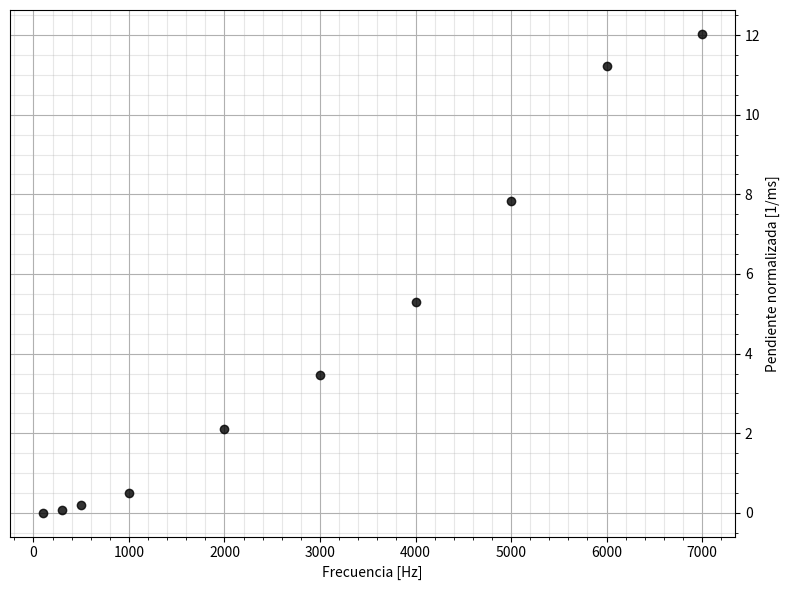

Source code (Python):
import numpy as np
import pandas as pd
import matplotlib.pyplot as plt

pendientes = np.array([0.10773280626576565,
    3.818619531970567,
    17.446201384782213,
    88.91230614409427,
    755.1643773684146,
    1876.1273287757485,
    3808.92768882451,
    6739.706681978024,
    10780.301959548558,
    13232.812994332073])
picoPico=np.array([19,27*2,90,180,360,540,720,860,960,1100])

pendientesNormalizadas=pendientes/picoPico

f=np.array([100,300,500,1000,2000,3000,4000,5000,6000,7000])

fig,ax=plt.subplots(figsize=(8,6))
ax.yaxis.tick_right()
ax.yaxis.set_label_position("right")
ax.scatter(f,pendientesNormalizadas, c="black", alpha=0.8,zorder=4)
ax.grid(which="major")
ax.minorticks_on()
ax.grid(which="minor",alpha=0.3)
ax.set_xlabel("Frecuencia [Hz]")
ax.set_ylabel("Pendiente normalizada [1/ms]")
plt.tight_layout()
fig.savefig("curvapendientes.svg")
